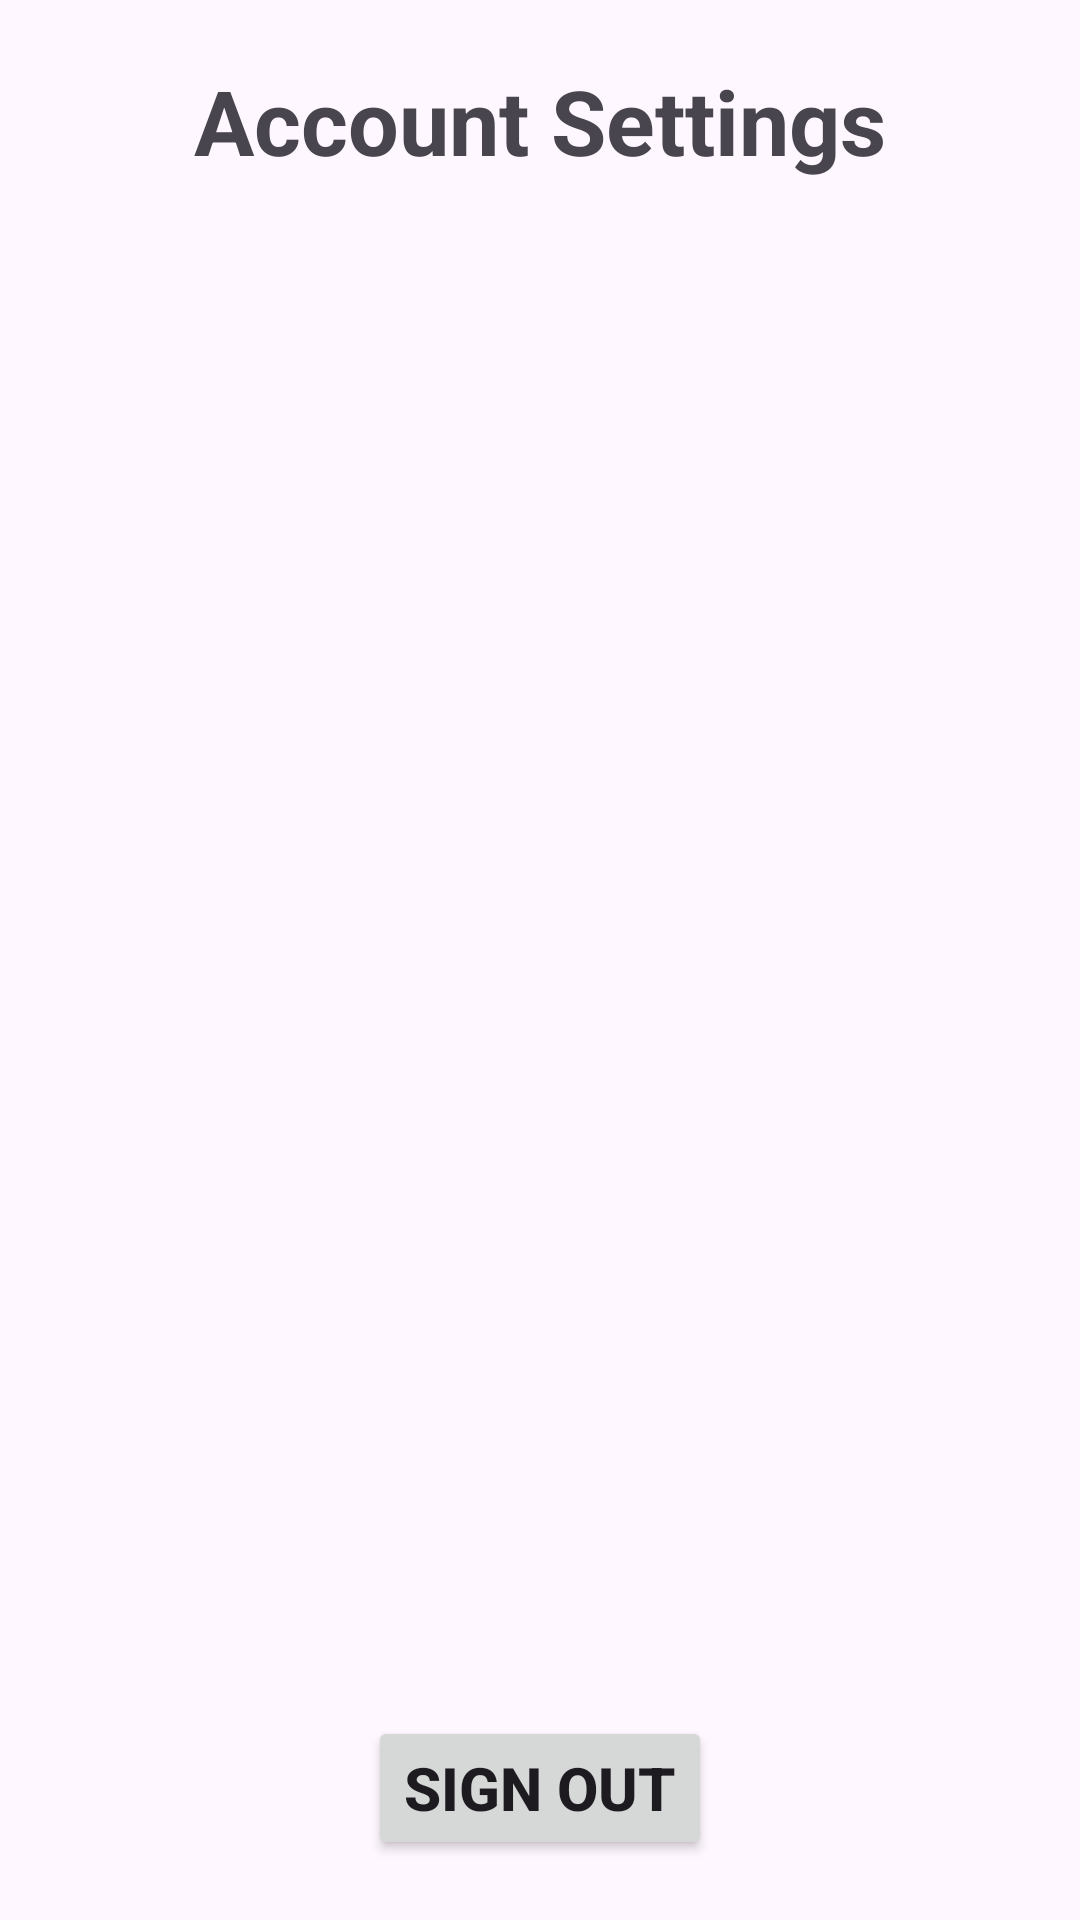

Reconstruct the res/layout file that produces this screen, plus the resources it refers to.
<!-- AndroidManifest.xml: application theme Theme.TaskManager -->
<!-- res/layout/activity_account_settings.xml -->
<?xml version="1.0" encoding="utf-8"?>
<androidx.constraintlayout.widget.ConstraintLayout xmlns:android="http://schemas.android.com/apk/res/android"
    xmlns:app="http://schemas.android.com/apk/res-auto"
    xmlns:tools="http://schemas.android.com/tools"
    android:id="@+id/main"
    android:layout_width="match_parent"
    android:layout_height="match_parent"
    tools:context=".AccountSettings">

    <TextView
        android:id="@+id/textView2"
        android:layout_width="wrap_content"
        android:layout_height="wrap_content"
        android:layout_margin="20dp"
        android:text="Account Settings"
        android:textSize="30sp"
        android:textStyle="bold"
        app:layout_constraintEnd_toEndOf="parent"
        app:layout_constraintStart_toStartOf="parent"
        app:layout_constraintTop_toTopOf="parent" />
    <Button
        android:id="@+id/signOutButton"
        android:layout_width="wrap_content"
        android:layout_height="wrap_content"
        android:text="Sign Out"
        android:textSize="20sp"
        android:textStyle="bold"
        android:layout_margin="20dp"
        app:layout_constraintBottom_toBottomOf="parent"
        app:layout_constraintEnd_toEndOf="parent"
        app:layout_constraintStart_toStartOf="parent" />

</androidx.constraintlayout.widget.ConstraintLayout>
<!-- resources referenced by this layout -->
<resources>
  <style name="Theme.TaskManager" parent="Base.Theme.TaskManager" />
  <style name="Base.Theme.TaskManager" parent="Theme.Material3.DayNight.NoActionBar">
          
          
          <item name="android:windowTranslucentStatus">true</item>
      </style>
</resources>
